Run: headless pygame with SDL's dummy video driver; simulated clock (each Clock.tick advances the game by its frame time, no real sleeping); random seed 0; keys injected as events and as key.get_pressed() state; no mouse input.
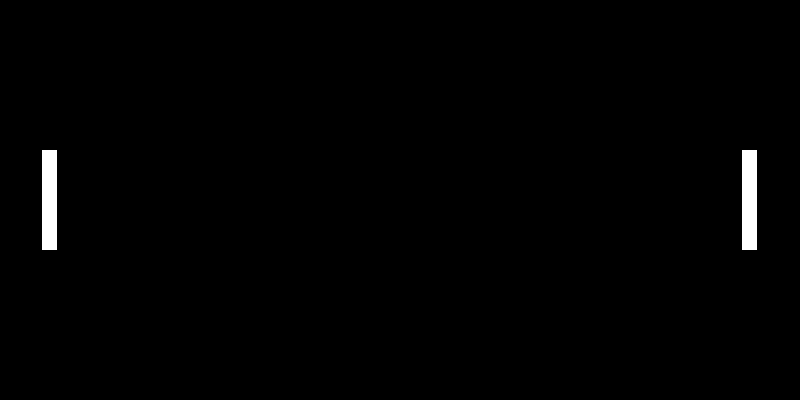
Frame 1 of 4 · flips 1–60 · no input
Frame 2 of 4 · flips 61–180 · tapped SPACE, RETURN · held RIGHT (→), D · screen unchanged from frame 1, image omitted
Frame 3 of 4 · flips 181–300 · held DOWN (↓), S · screen unchanged from frame 2, image omitted
Frame 4 of 4 · flips 301–420 · held LEFT (←), A, UP (↑), W · screen unchanged from frame 3, image omitted

The pygame program that drew these frames:

import pygame, sys, random

# Iniciar Pygame
pygame.init()

# VARIABLES GLOBALES
jugando = True

# COLORES
NEGRO = (0, 0, 0)
BLANCO = (255, 255, 255)
ROJO = (255, 0, 0)
VERDE = (0, 255, 0)
AZUL = (0, 0, 255)
CIAN = (0, 255, 255)
ROSA = (255, 0, 255)
YELLOW = (255, 255, 0)

# SONIDOS

# FUENTES

# VENTANA
ANCHO, ALTO = 800, 400
pantalla = pygame.display.set_mode((ANCHO, ALTO))
pygame.display.set_caption("PONG!")

# TIMER
timer = pygame.time.Clock()
framerate = 60

# PONG variables
player_ancho, player_alto = 15, 100
p1_ancho, p1_alto = player_ancho, player_alto
p2_ancho, p2_alto = player_ancho, player_alto
p1_x, p1_y = (50 - p1_ancho / 2), (ALTO / 2 - p1_alto / 2)
p2_x, p2_y = (ANCHO - 50 - p2_ancho / 2), (ALTO / 2 - p2_alto / 2)

# funciones
def checkStopPlaying():
  global jugando
  for event in pygame.event.get():
    if event.type == pygame.QUIT:
      pygame.quit()
      sys.exit()
    if event.type == pygame.QUIT:
      jugando = False
      # Reset window size and caption

def drawPlayers():
  global p1_ancho, p1_alto, p2_ancho, p2_alto, p1_x, p1_y, p2_x, p2_y

  p1 = pygame.draw.rect(pantalla, BLANCO, [p1_x, p1_y, p1_ancho, p1_alto])
  p2 = pygame.draw.rect(pantalla, BLANCO, [p2_x, p2_y, p2_ancho, p2_alto])

# Bucle principal
while jugando:
  timer.tick(framerate)

  pantalla.fill(NEGRO)

  drawPlayers()

  checkStopPlaying()
  
  pygame.display.flip()
